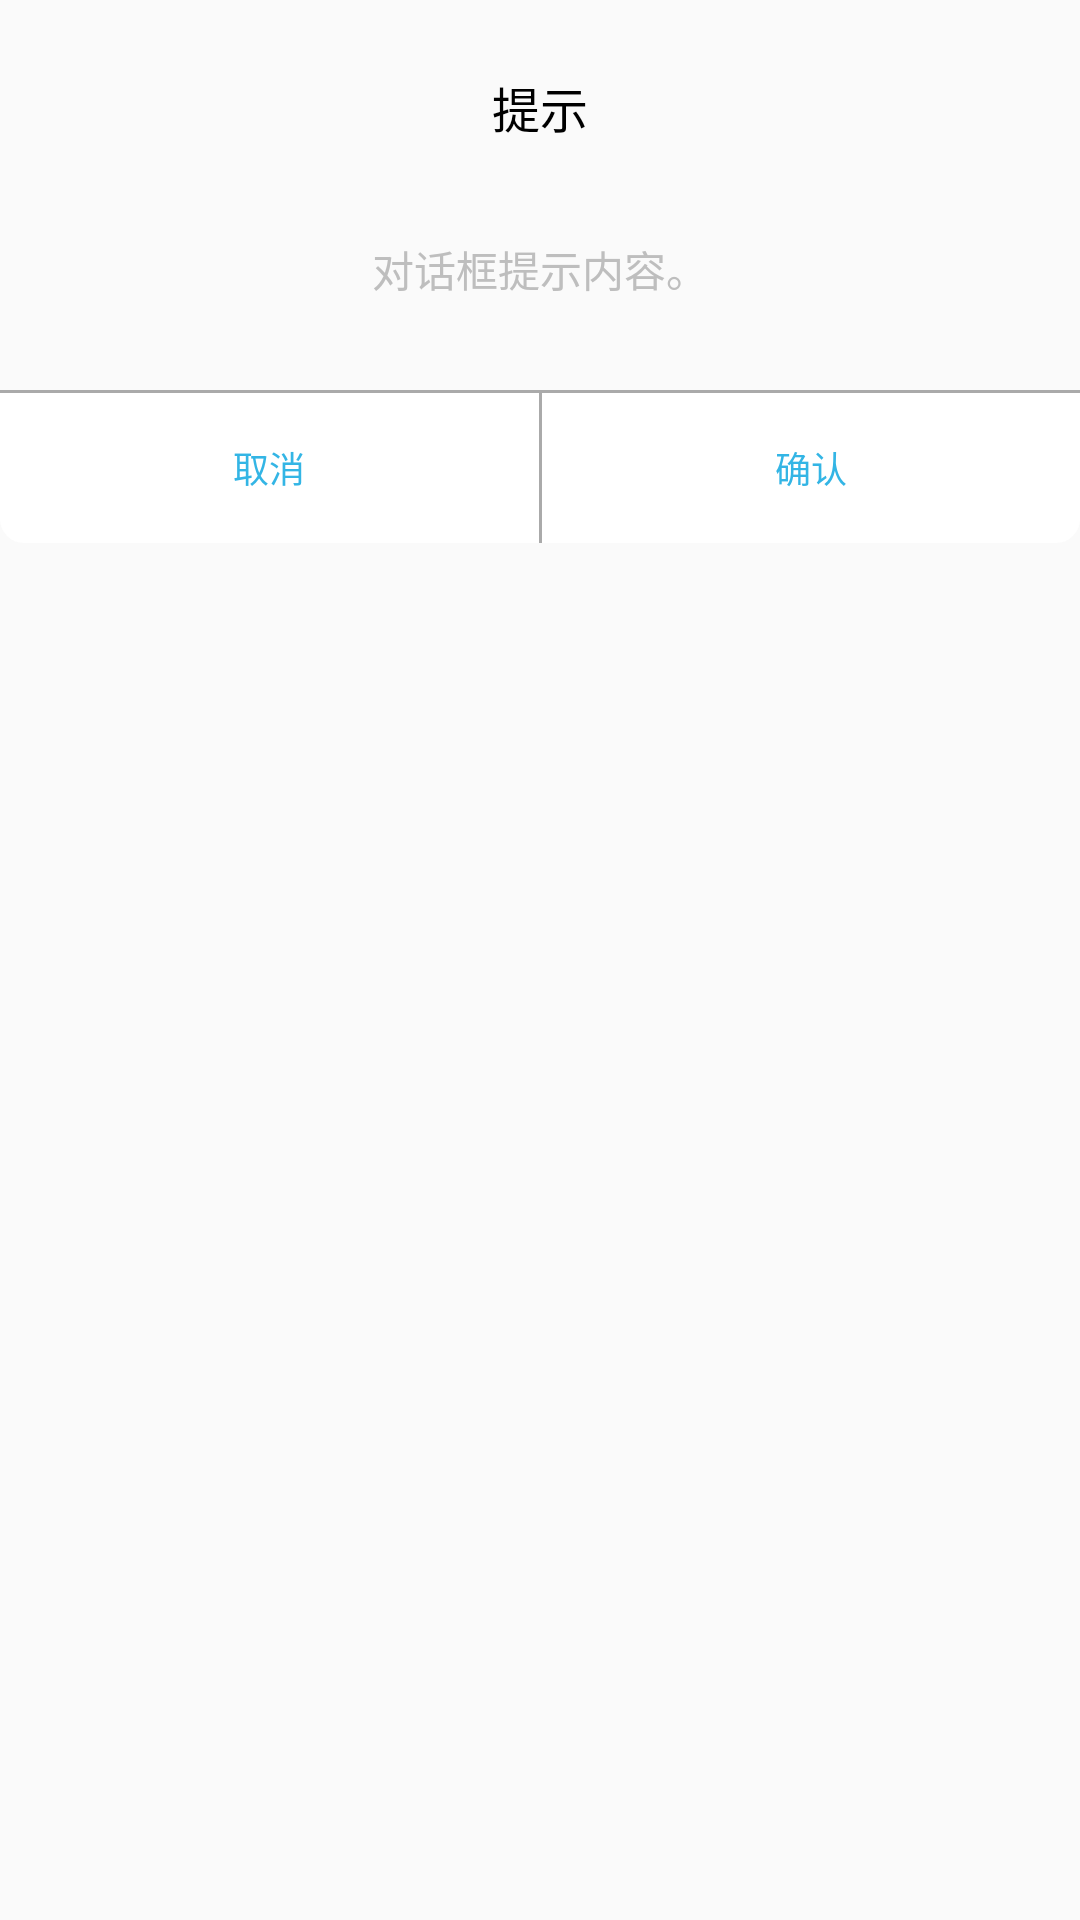

Here is an Android app screen rendered from its layout file. Give the layout XML and the strings, colors and styles it references.
<!-- AndroidManifest.xml: application theme AppTheme -->
<!-- res/layout/dialog_commom.xml -->
<?xml version="1.0" encoding="utf-8"?>
<LinearLayout xmlns:android="http://schemas.android.com/apk/res/android"
              android:layout_width="match_parent"
              android:layout_height="match_parent"
              android:background="@drawable/shape_bg_round_white"
              android:orientation="vertical">

    <TextView
            android:id="@+id/title"
            android:layout_width="match_parent"
            android:layout_height="wrap_content"
            android:gravity="center_horizontal"
            android:padding="12dp"
            android:layout_marginTop="12dp"
            android:text="提示"
            android:textSize="16sp"
            android:textColor="@android:color/black"/>

    <TextView
            android:id="@+id/content"
            android:layout_width="match_parent"
            android:layout_height="wrap_content"
            android:gravity="center"
            android:layout_gravity="center_horizontal"
            android:lineSpacingExtra="3dp"
            android:layout_marginLeft="40dp"
            android:layout_marginTop="20dp"
            android:layout_marginRight="40dp"
            android:layout_marginBottom="30dp"
            android:text="对话框提示内容。"
            android:textSize="14sp"
            android:textColor="@android:color/secondary_text_dark"/>
    <View
            android:layout_width="match_parent"
            android:layout_height="1dp"
            android:background="@android:color/darker_gray"/>

    <LinearLayout
            android:layout_width="match_parent"
            android:layout_height="50dp"
            android:orientation="horizontal">

        <TextView
                android:id="@+id/cancel"
                android:layout_width="match_parent"
                android:layout_height="match_parent"
                android:background="@drawable/shape_bg_dialog_left_white"
                android:layout_weight="1.0"
                android:gravity="center"
                android:text="取消"
                android:textSize="12sp"
                android:textColor="@android:color/holo_blue_light"/>

        <View
                android:layout_width="1dp"
                android:layout_height="match_parent"
                android:background="@android:color/darker_gray"/>

        <TextView
                android:id="@+id/submit"
                android:layout_width="match_parent"
                android:layout_height="match_parent"
                android:background="@drawable/shape_bg_dialog_right_white"
                android:gravity="center"
                android:layout_weight="1.0"
                android:text="确认"
                android:textSize="12sp"
                android:textColor="@android:color/holo_blue_light"/>

    </LinearLayout>

</LinearLayout>
<!-- resources referenced by this layout -->
<resources>
  <!-- drawable shape_bg_dialog_left_white (drawable) -->
  <?xml version="1.0" encoding="utf-8"?>
  <shape xmlns:android="http://schemas.android.com/apk/res/android">
      <solid android:color="#ffffff"/>
      <corners android:bottomLeftRadius="8dp"/>
  </shape>
  <!-- drawable shape_bg_dialog_right_white (drawable) -->
  <?xml version="1.0" encoding="utf-8"?>
  <shape xmlns:android="http://schemas.android.com/apk/res/android">
      <solid android:color="#ffffff"/>
      <corners android:bottomRightRadius="8dp"/>
  </shape>
  <style name="AppTheme" parent="Theme.AppCompat.Light.DarkActionBar">
          
          <item name="colorPrimary">@color/colorPrimary</item>
          <item name="colorPrimaryDark">@color/colorPrimaryDark</item>
          <item name="colorAccent">@color/colorAccent</item>
      </style>
  <color name="colorPrimary">#3F51B5</color>
  <color name="colorPrimaryDark">#303F9F</color>
  <color name="colorAccent">#FF4081</color>
</resources>
